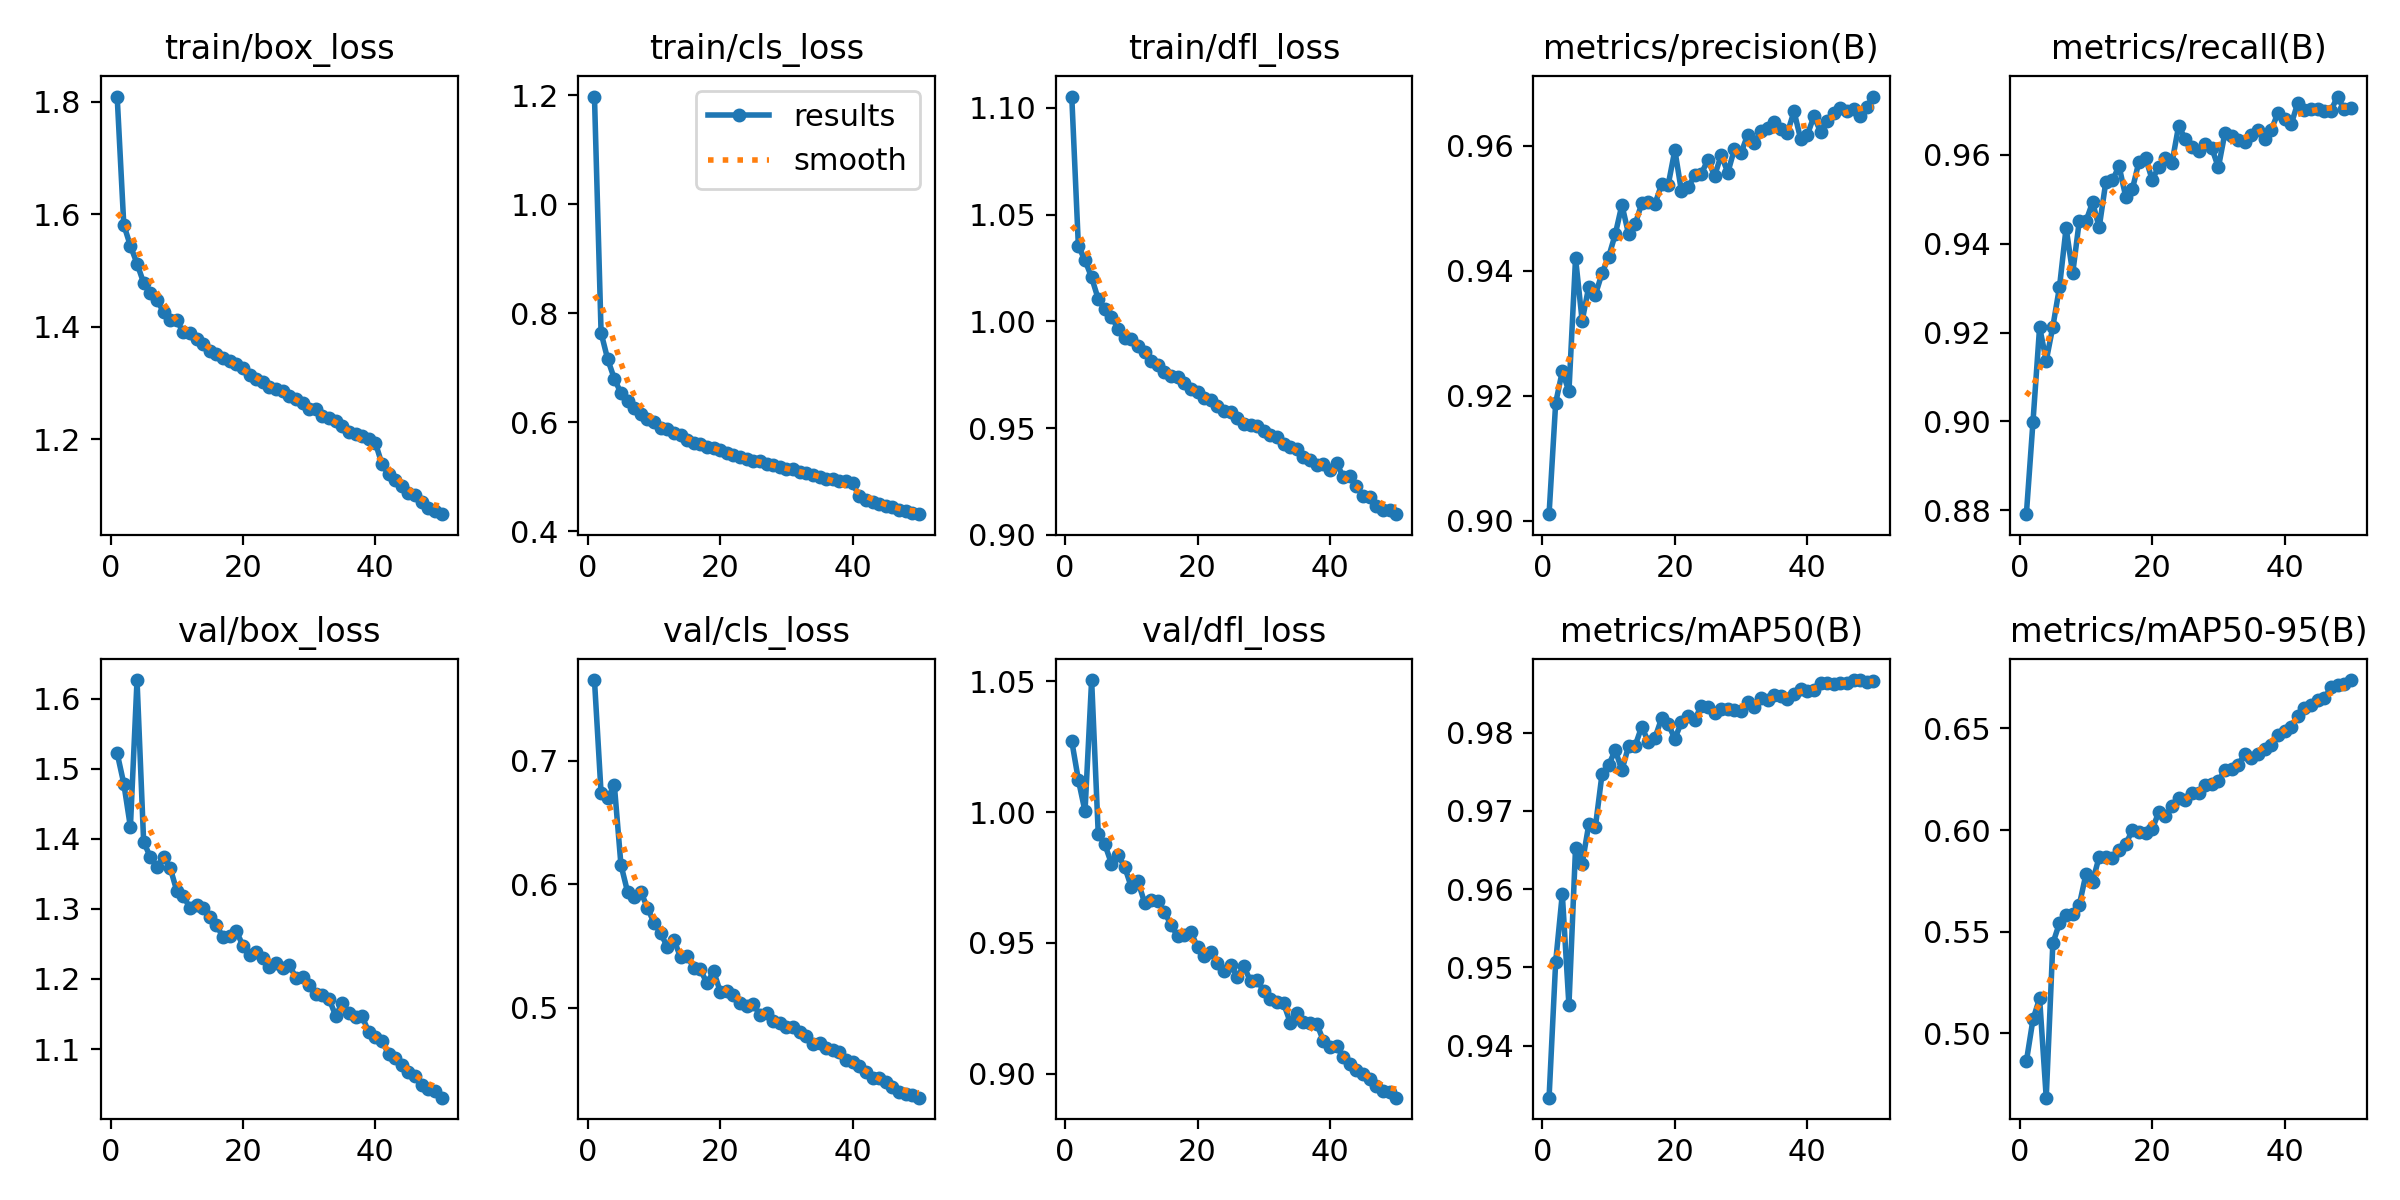

Source data for this figure (header and first rows):
epoch, time, train/box_loss, train/cls_loss, train/dfl_loss, metrics/precision(B), metrics/recall(B), metrics/mAP50(B), metrics/mAP50-95(B), val/box_loss, val/cls_loss, val/dfl_loss, lr/pg0, lr/pg1, lr/pg2
1, 79.69, 1.81, 1.197, 1.105, 0.9011, 0.8791, 0.9334, 0.4862, 1.522, 0.7655, 1.027, 0.0006639, 0.0006639, 0.0006639
2, 154, 1.581, 0.7641, 1.035, 0.9189, 0.8999, 0.9507, 0.5069, 1.479, 0.6738, 1.012, 0.001304, 0.001304, 0.001304
3, 227.2, 1.544, 0.7155, 1.029, 0.9239, 0.9212, 0.9594, 0.5172, 1.417, 0.6696, 1, 0.001918, 0.001918, 0.001918
4, 300.8, 1.513, 0.6798, 1.021, 0.9207, 0.9137, 0.9452, 0.4683, 1.627, 0.6805, 1.05, 0.001881, 0.001881, 0.001881
5, 374.2, 1.478, 0.6534, 1.01, 0.942, 0.9214, 0.9653, 0.5443, 1.395, 0.6158, 0.9917, 0.001842, 0.001842, 0.001842
6, 449.3, 1.461, 0.6387, 1.006, 0.932, 0.9302, 0.9633, 0.5542, 1.374, 0.5939, 0.9876, 0.001802, 0.001802, 0.001802
7, 523.3, 1.447, 0.627, 1.002, 0.9375, 0.9436, 0.9683, 0.5583, 1.36, 0.5897, 0.9803, 0.001762, 0.001762, 0.001762
8, 596.8, 1.427, 0.615, 0.9966, 0.9362, 0.9334, 0.968, 0.5589, 1.374, 0.5939, 0.9836, 0.001723, 0.001723, 0.001723
9, 671, 1.413, 0.606, 0.9923, 0.9396, 0.9452, 0.9747, 0.5632, 1.359, 0.581, 0.979, 0.001683, 0.001683, 0.001683
10, 747.5, 1.411, 0.5995, 0.9919, 0.9422, 0.9451, 0.9758, 0.5783, 1.326, 0.5687, 0.9713, 0.001644, 0.001644, 0.001644
11, 820.9, 1.39, 0.5897, 0.9886, 0.9458, 0.9493, 0.9778, 0.5746, 1.318, 0.5605, 0.9735, 0.001604, 0.001604, 0.001604
12, 895.7, 1.39, 0.5873, 0.9858, 0.9505, 0.9437, 0.9752, 0.5868, 1.301, 0.5492, 0.9654, 0.001564, 0.001564, 0.001564
13, 968.8, 1.378, 0.5796, 0.9812, 0.9459, 0.9539, 0.9782, 0.5867, 1.306, 0.5551, 0.9665, 0.001525, 0.001525, 0.001525
14, 1042, 1.369, 0.5758, 0.9796, 0.9474, 0.9543, 0.9783, 0.5862, 1.301, 0.541, 0.9661, 0.001485, 0.001485, 0.001485
15, 1117, 1.358, 0.5675, 0.9761, 0.9508, 0.9575, 0.9808, 0.5904, 1.289, 0.5422, 0.9619, 0.001446, 0.001446, 0.001446
16, 1191, 1.352, 0.5617, 0.9745, 0.951, 0.9506, 0.9788, 0.593, 1.277, 0.5322, 0.9568, 0.001406, 0.001406, 0.001406
17, 1266, 1.345, 0.5607, 0.9739, 0.9507, 0.9522, 0.9794, 0.5998, 1.259, 0.5311, 0.9526, 0.001366, 0.001366, 0.001366
18, 1341, 1.339, 0.5555, 0.9712, 0.9538, 0.9585, 0.9818, 0.5992, 1.262, 0.5197, 0.9531, 0.001327, 0.001327, 0.001327
19, 1415, 1.334, 0.5536, 0.9682, 0.9538, 0.9594, 0.9811, 0.5984, 1.268, 0.5296, 0.9542, 0.001287, 0.001287, 0.001287
20, 1490, 1.326, 0.5483, 0.9671, 0.9593, 0.9544, 0.9792, 0.6004, 1.248, 0.5129, 0.9483, 0.001248, 0.001248, 0.001248
21, 1566, 1.314, 0.5435, 0.9642, 0.9527, 0.9573, 0.9813, 0.6087, 1.234, 0.5133, 0.9449, 0.001208, 0.001208, 0.001208
22, 1642, 1.307, 0.5403, 0.9632, 0.9533, 0.9594, 0.9822, 0.6067, 1.238, 0.5107, 0.9465, 0.001168, 0.001168, 0.001168
23, 1716, 1.303, 0.5361, 0.9603, 0.9553, 0.9583, 0.9816, 0.6117, 1.23, 0.5042, 0.9424, 0.001129, 0.001129, 0.001129
24, 1790, 1.292, 0.5319, 0.9578, 0.9555, 0.9666, 0.9834, 0.6156, 1.217, 0.5018, 0.9394, 0.001089, 0.001089, 0.001089
25, 1864, 1.289, 0.5293, 0.9577, 0.9578, 0.9637, 0.9833, 0.615, 1.222, 0.5027, 0.9414, 0.00105, 0.00105, 0.00105
26, 1938, 1.286, 0.5281, 0.9546, 0.9552, 0.9617, 0.9825, 0.6182, 1.216, 0.4943, 0.9371, 0.00101, 0.00101, 0.00101
27, 2013, 1.278, 0.5231, 0.952, 0.9585, 0.9608, 0.9831, 0.6182, 1.22, 0.4956, 0.9411, 0.0009704, 0.0009704, 0.0009704
28, 2087, 1.272, 0.5207, 0.9516, 0.9557, 0.9625, 0.9831, 0.6219, 1.202, 0.4894, 0.9354, 0.0009308, 0.0009308, 0.0009308
29, 2161, 1.265, 0.5179, 0.9511, 0.9595, 0.9616, 0.9829, 0.6225, 1.203, 0.4878, 0.936, 0.0008912, 0.0008912, 0.0008912
30, 2235, 1.255, 0.5137, 0.9484, 0.9589, 0.9572, 0.9828, 0.624, 1.191, 0.4841, 0.9315, 0.0008516, 0.0008516, 0.0008516
31, 2308, 1.254, 0.5144, 0.9466, 0.9617, 0.965, 0.9839, 0.6297, 1.179, 0.4846, 0.9285, 0.000812, 0.000812, 0.000812
32, 2382, 1.242, 0.5087, 0.9456, 0.9605, 0.9643, 0.9832, 0.6299, 1.177, 0.4806, 0.9273, 0.0007724, 0.0007724, 0.0007724
33, 2456, 1.238, 0.5072, 0.9426, 0.9623, 0.9633, 0.9844, 0.6322, 1.172, 0.4768, 0.9269, 0.0007328, 0.0007328, 0.0007328
34, 2529, 1.233, 0.5036, 0.9412, 0.9628, 0.9628, 0.9842, 0.6373, 1.148, 0.4704, 0.9196, 0.0006932, 0.0006932, 0.0006932
35, 2602, 1.223, 0.4999, 0.9401, 0.9637, 0.9645, 0.9849, 0.6354, 1.165, 0.4716, 0.9231, 0.0006536, 0.0006536, 0.0006536
36, 2677, 1.212, 0.4963, 0.9363, 0.9626, 0.9657, 0.9847, 0.6376, 1.151, 0.467, 0.9197, 0.000614, 0.000614, 0.000614
37, 2750, 1.21, 0.496, 0.9351, 0.9621, 0.9637, 0.9843, 0.6399, 1.146, 0.4658, 0.9194, 0.0005744, 0.0005744, 0.0005744
38, 2823, 1.205, 0.4928, 0.9326, 0.9655, 0.9657, 0.9849, 0.6417, 1.147, 0.4643, 0.9192, 0.0005348, 0.0005348, 0.0005348
39, 2895, 1.201, 0.4914, 0.9331, 0.9611, 0.9694, 0.9856, 0.6468, 1.124, 0.4578, 0.9126, 0.0004952, 0.0004952, 0.0004952
40, 2968, 1.194, 0.488, 0.9304, 0.9617, 0.968, 0.9852, 0.6485, 1.117, 0.4563, 0.9101, 0.0004556, 0.0004556, 0.0004556
41, 3040, 1.156, 0.4641, 0.9338, 0.9647, 0.9669, 0.9854, 0.6507, 1.112, 0.453, 0.9105, 0.000416, 0.000416, 0.000416
42, 3109, 1.137, 0.4565, 0.927, 0.9623, 0.9718, 0.9863, 0.6562, 1.093, 0.448, 0.9064, 0.0003764, 0.0003764, 0.0003764
43, 3175, 1.128, 0.4537, 0.9275, 0.964, 0.9702, 0.9864, 0.6601, 1.087, 0.4428, 0.9038, 0.0003368, 0.0003368, 0.0003368
44, 3243, 1.118, 0.4502, 0.9228, 0.9652, 0.9703, 0.9862, 0.6614, 1.078, 0.4427, 0.9015, 0.0002972, 0.0002972, 0.0002972
45, 3309, 1.104, 0.446, 0.9181, 0.966, 0.9704, 0.9863, 0.664, 1.067, 0.4395, 0.9001, 0.0002576, 0.0002576, 0.0002576
46, 3377, 1.101, 0.4441, 0.9179, 0.9656, 0.9699, 0.9864, 0.6648, 1.062, 0.4356, 0.8979, 0.000218, 0.000218, 0.000218
47, 3445, 1.089, 0.4393, 0.9132, 0.9659, 0.97, 0.9867, 0.6702, 1.048, 0.4318, 0.8952, 0.0001784, 0.0001784, 0.0001784
48, 3514, 1.077, 0.4363, 0.9116, 0.9648, 0.9732, 0.9867, 0.6714, 1.043, 0.4301, 0.8936, 0.0001388, 0.0001388, 0.0001388
49, 3581, 1.072, 0.4338, 0.9118, 0.9663, 0.9703, 0.9864, 0.6717, 1.04, 0.4295, 0.8931, 9.92e-05, 9.92e-05, 9.92e-05
50, 3650, 1.067, 0.4314, 0.9096, 0.9679, 0.9705, 0.9866, 0.6738, 1.031, 0.4271, 0.8909, 5.96e-05, 5.96e-05, 5.96e-05
